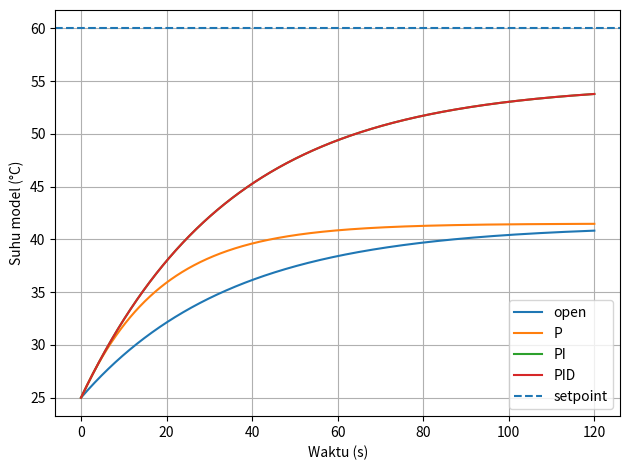

Generate this figure with matplotlib:
import numpy as np
import matplotlib.pyplot as plt

DT=0.1; T_END=120.0; SP=60.0; AMBIENT=25.0
TAU=35.0; HEATER_GAIN=0.85

def simulate(mode,kp=3.0,ki=0.08,kd=2.0):
    t=np.arange(0,T_END+DT,DT); temp=np.zeros_like(t); temp[0]=AMBIENT
    integ=0.0; prev_e=SP-temp[0]
    for k in range(1,len(t)):
        e=SP-temp[k-1]
        if mode=='open': u=55.0
        else:
            integ+=e*DT
            deriv=(e-prev_e)/DT
            if mode=='P': u=kp*e
            elif mode=='PI': u=kp*e+ki*integ
            else: u=kp*e+ki*integ+kd*deriv
        u=float(np.clip(u,0,100))
        dT=((AMBIENT-temp[k-1])/TAU + HEATER_GAIN*u/100.0)*DT
        temp[k]=temp[k-1]+dT
        prev_e=e
    return t,temp

for mode in ['open','P','PI','PID']:
    t,y=simulate(mode)
    plt.plot(t,y,label=mode)
plt.axhline(SP,ls='--',label='setpoint')
plt.xlabel('Waktu (s)'); plt.ylabel('Suhu model (°C)'); plt.grid(True); plt.legend(); plt.tight_layout(); plt.show()
